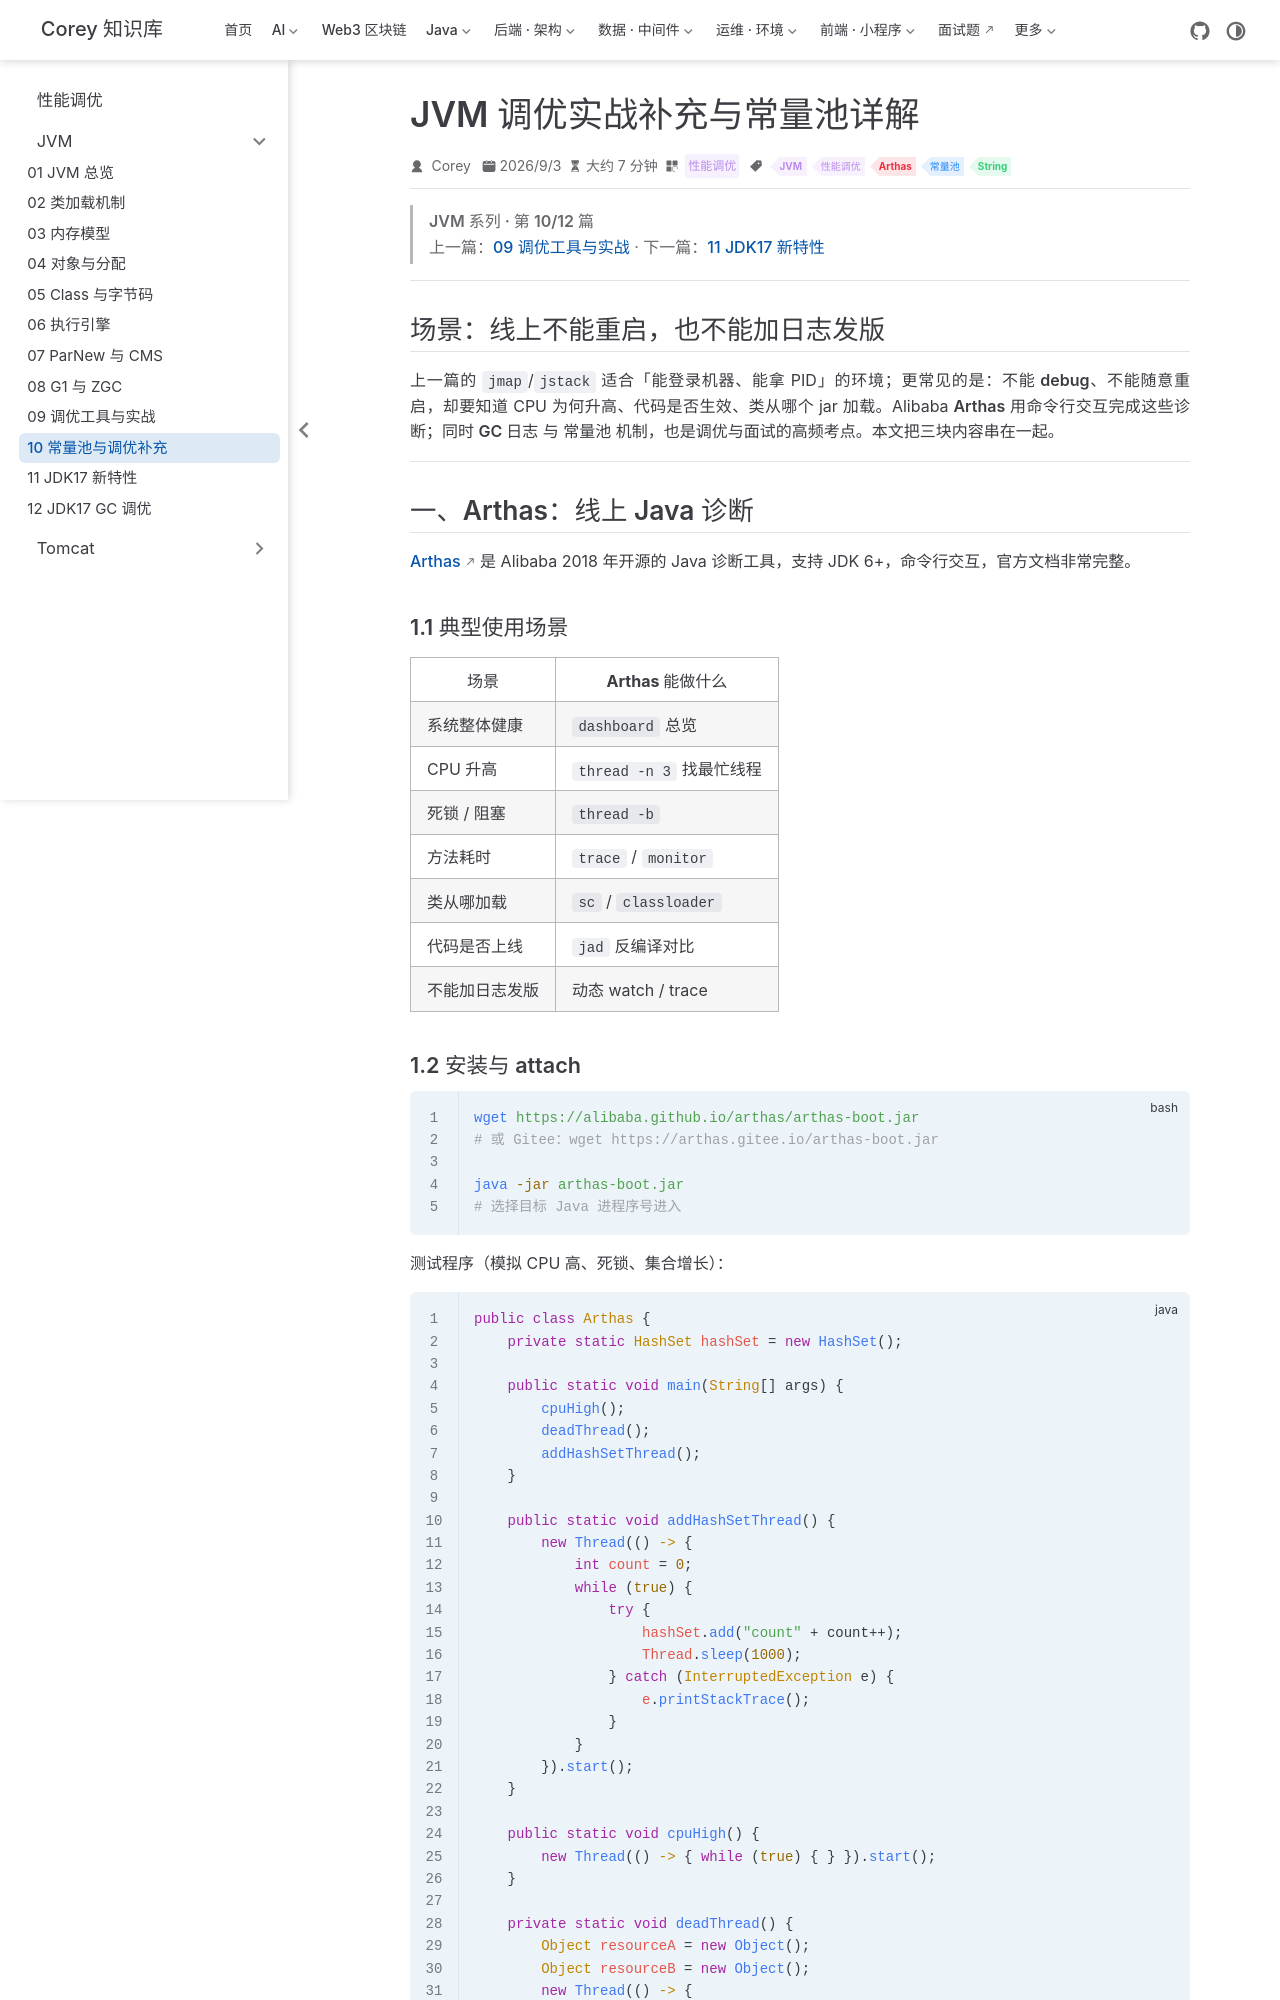

repository: code-corey/code-corey.github.io · page: 性能调优/jvm/jvm-10-constant-pool.html · generator: jekyll

---
title: "JVM 调优实战补充与常量池详解"
sidebarGroup: "JVM"
shortTitle: "10 常量池与调优补充"
order: 10
date: 2026-09-03
category: "性能调优"
tag:
  - "JVM"
  - "性能调优"
  - "Arthas"
  - "常量池"
  - "String"
description: "Arthas 线上诊断、GC 日志解读、gceasy 分析，以及 Class/运行时常量池、字符串池与包装类对象池。"
---

> **JVM 系列 · 第 10/12 篇**  
> 上一篇：[09 调优工具与实战](/性能调优/jvm/jvm-09-tuning-tools) · 下一篇：[11 JDK17 新特性](/性能调优/jvm/jvm-11-jdk17-features)

---

## 场景：线上不能重启，也不能加日志发版

上一篇的 `jmap`/`jstack` 适合「能登录机器、能拿 PID」的环境；更常见的是：**不能 debug、不能随意重启**，却要知道 CPU 为何升高、代码是否生效、类从哪个 jar 加载。Alibaba **Arthas** 用命令行交互完成这些诊断；同时 **GC 日志** 与 **常量池** 机制，也是调优与面试的高频考点。本文把三块内容串在一起。

---

## 一、Arthas：线上 Java 诊断

[Arthas](https://alibaba.github.io/arthas) 是 Alibaba 2018 年开源的 Java 诊断工具，支持 JDK 6+，命令行交互，官方文档非常完整。

### 1.1 典型使用场景

| 场景 | Arthas 能做什么 |
|------|----------------|
| 系统整体健康 | `dashboard` 总览 |
| CPU 升高 | `thread -n 3` 找最忙线程 |
| 死锁 / 阻塞 | `thread -b` |
| 方法耗时 | `trace` / `monitor` |
| 类从哪加载 | `sc` / `classloader` |
| 代码是否上线 | `jad` 反编译对比 |
| 不能加日志发版 | 动态 watch / trace |
